Image classification data set "Data" (yashhashhrrreee/Peppermint-Identification-and-Classification-Model on GitHub). Class labels (3): dried, fresh, spoiled.

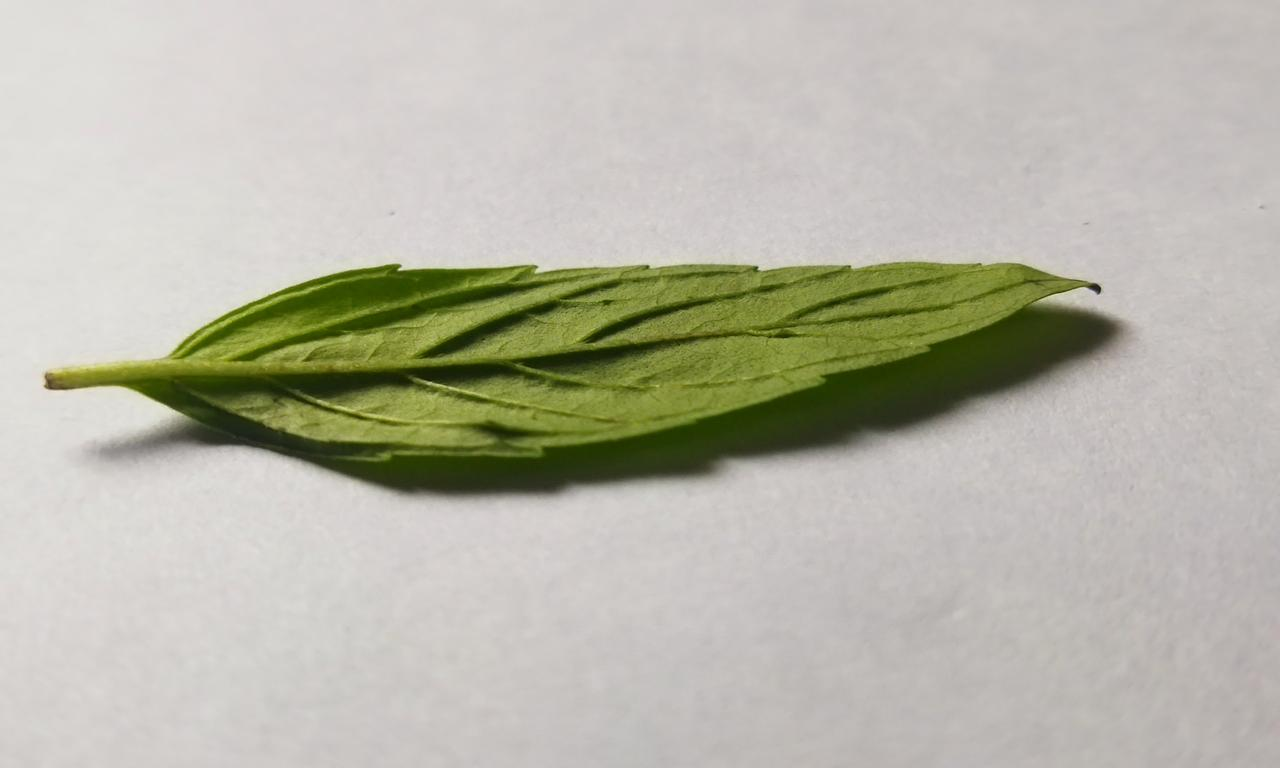
Label: fresh

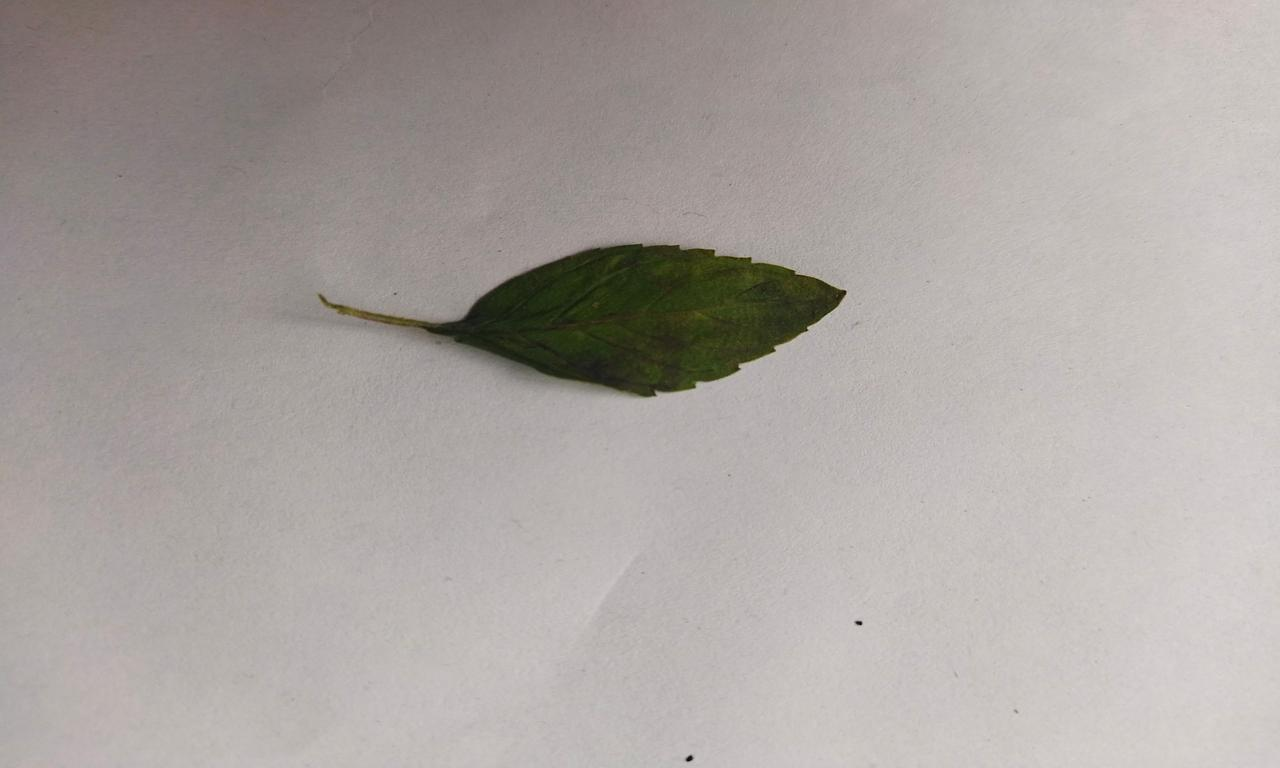
Label: spoiled

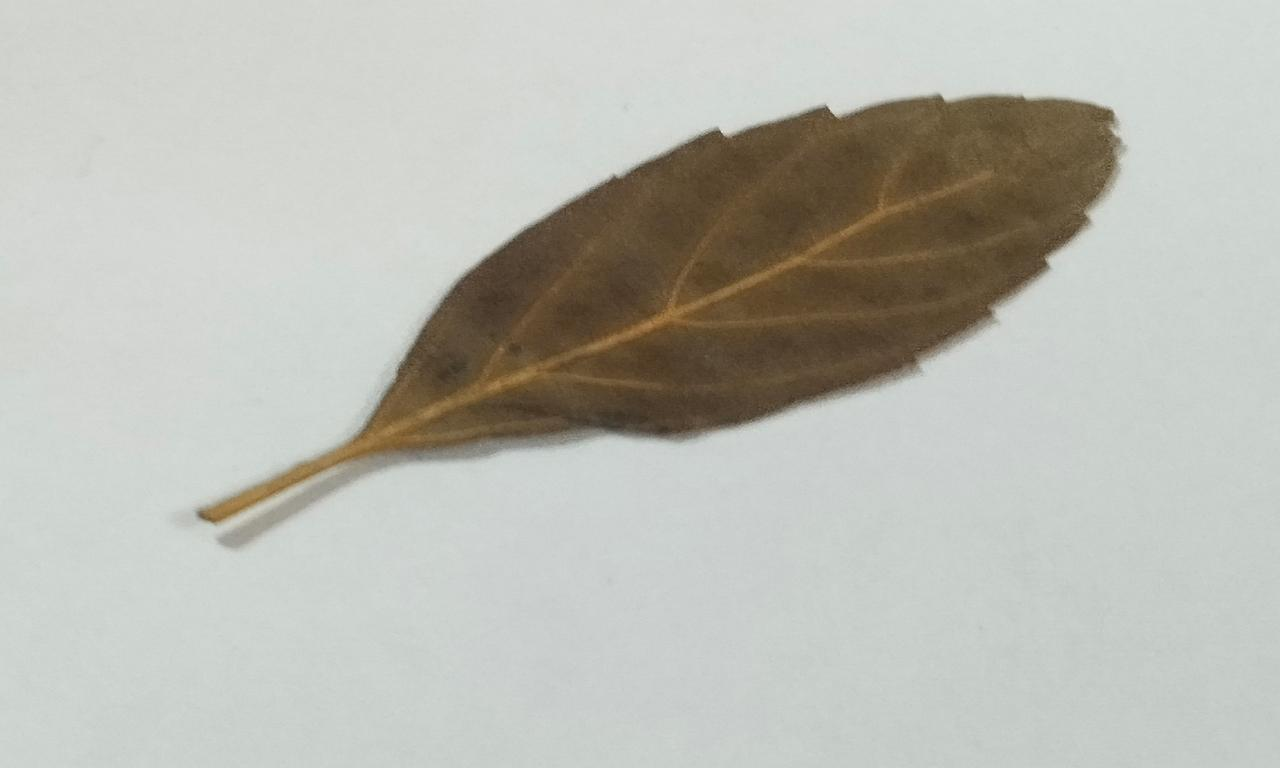
Label: dried

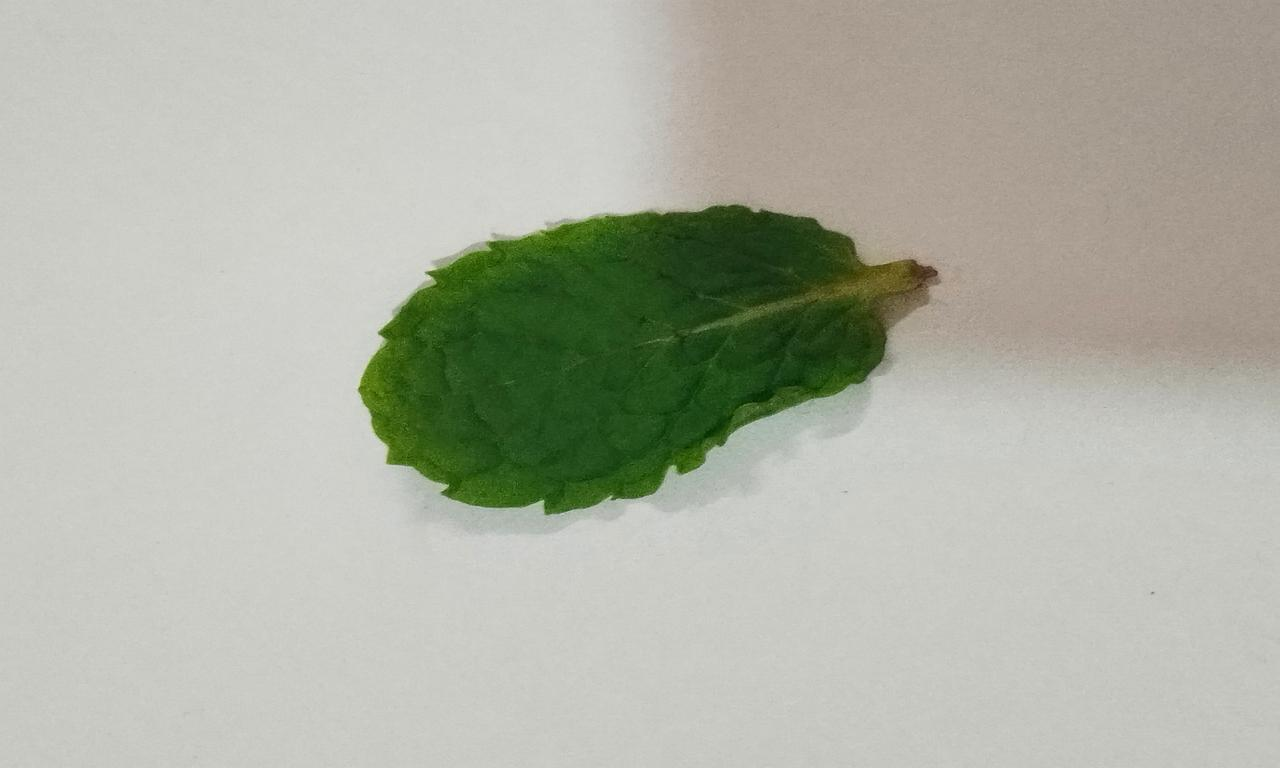
Label: fresh

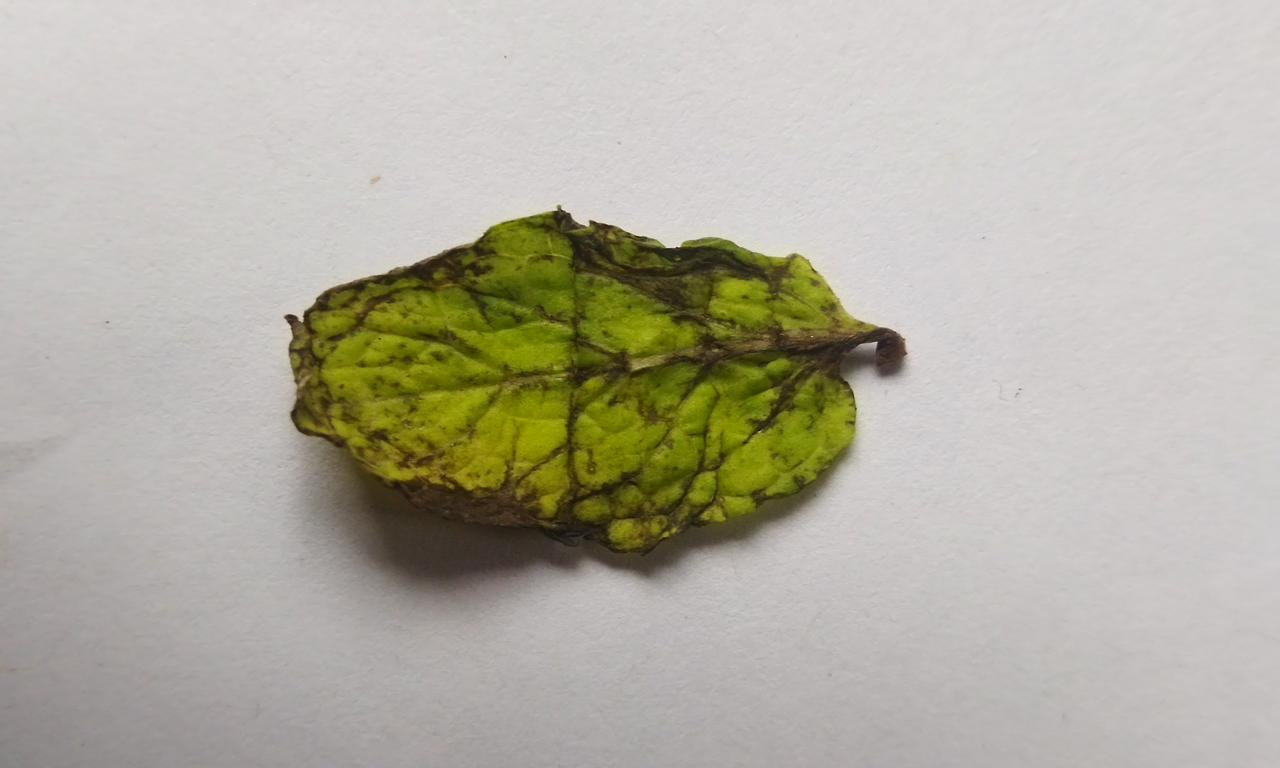
Label: spoiled

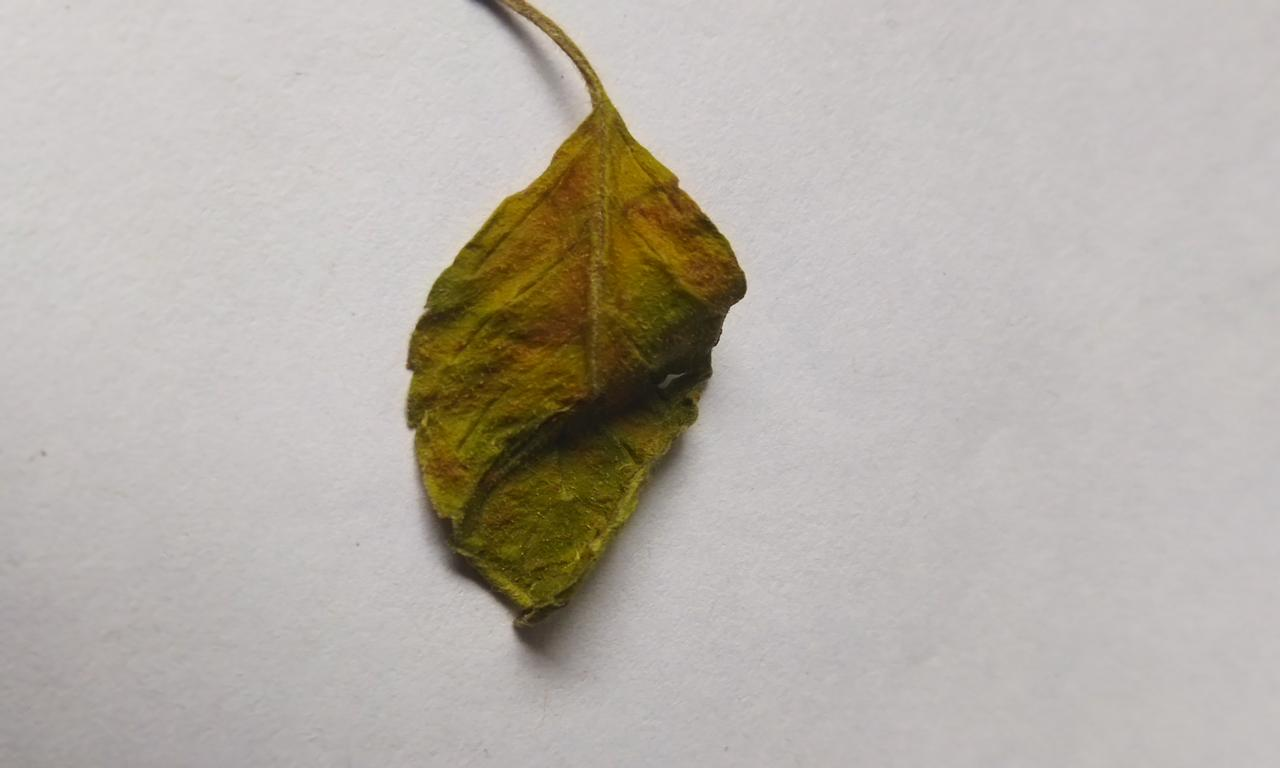
Label: dried
